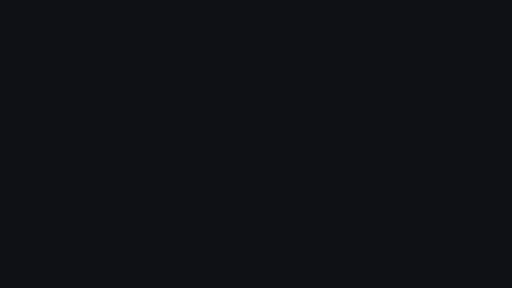
t = 0.00 s
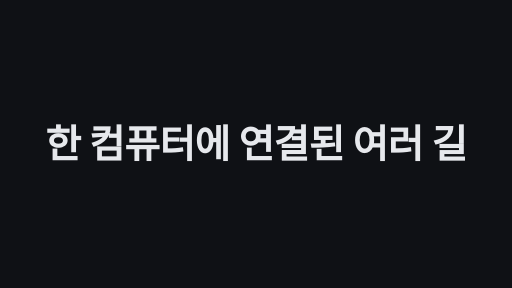
t = 1.70 s
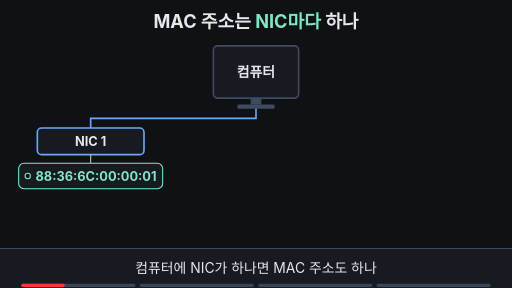
t = 3.33 s
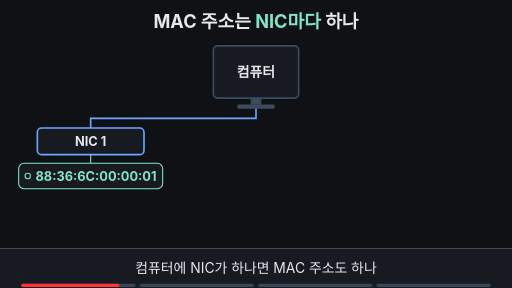
t = 5.01 s
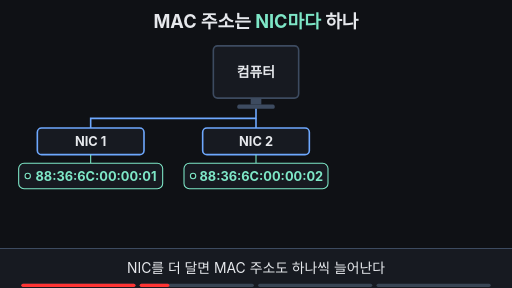
t = 6.48 s
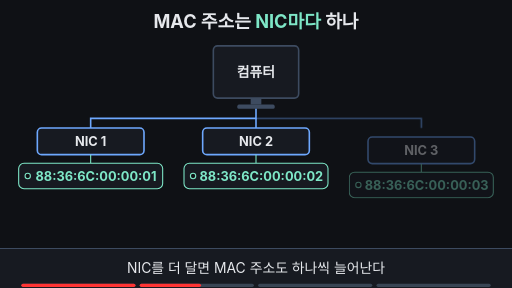
t = 7.53 s

The animated SVG that drew these frames (rendered in a browser with its animation timeline set to each time). Animation: 34 SMIL elements (animate=31,animateTransform=3); frames cover the first 7.53 s, repeats indefinitely.

<svg xmlns="http://www.w3.org/2000/svg" viewBox="0 0 960 540" width="960" height="540" font-family="-apple-system,'Apple SD Gothic Neo','Segoe UI',sans-serif">
  <rect width="960" height="540" fill="#0f1115"/>

  <!-- 제목 = 핵심 결론 (항상 보임) -->
  <text x="480" y="52" text-anchor="middle" font-size="34" font-weight="700" fill="#e6e8ec">MAC 주소는 <tspan fill="#7ee7c7">NIC마다</tspan> 하나</text>

  <!-- 컴퓨터 한 대 -->
  <rect x="400" y="86" width="160" height="98" rx="8" fill="#171a21" stroke="#3d4b60" stroke-width="3"/>
  <text x="480" y="144" text-anchor="middle" font-size="26" font-weight="700" fill="#e6e8ec">컴퓨터</text>
  <rect x="470" y="184" width="20" height="12" fill="#3d4b60"/>
  <rect x="445" y="196" width="70" height="8" rx="3" fill="#3d4b60"/>

  <!-- 컴퓨터에는 표찰이 없다 (5~8초) -->
  <g opacity="0">
    <animate attributeName="opacity" dur="14s" repeatCount="indefinite" keyTimes="0;0.51;0.54;0.77;0.79;1" values="0;0;1;1;0;0" begin="2s"/>
    <rect x="590" y="110" width="190" height="50" rx="10" fill="#171a21" stroke="#ffb454" stroke-width="3" stroke-dasharray="8 6"/>
    <text x="685" y="144" text-anchor="middle" font-size="26" font-weight="700" fill="#ffb454">MAC 없음</text>
    <line x1="563" y1="135" x2="588" y2="135" stroke="#ffb454" stroke-width="3" stroke-dasharray="4 4"/>
  </g>

  <!-- NIC 1 (처음부터 있음) -->
  <g>
    <path d="M480,204 V222 H170 V240" fill="none" stroke="#6ea8fe" stroke-width="3"/>
    <rect x="70" y="240" width="200" height="50" rx="8" fill="#171a21" stroke="#6ea8fe" stroke-width="3"/>
    <text x="170" y="274" text-anchor="middle" font-size="24" font-weight="700" fill="#e6e8ec">NIC 1</text>
    <line x1="170" y1="290" x2="170" y2="306" stroke="#7ee7c7" stroke-width="2"/>
    <rect x="35" y="306" width="270" height="48" rx="10" fill="#171a21" stroke="#7ee7c7" stroke-width="2">
      <animate attributeName="stroke-width" dur="14s" repeatCount="indefinite" keyTimes="0;0.51;0.54;0.77;0.79;1" values="2;2;5;5;2;2" begin="2s"/>
    </rect>
    <circle cx="52" cy="330" r="5" fill="#0f1115" stroke="#7ee7c7" stroke-width="2"/>
    <text x="180" y="339" text-anchor="middle" font-size="24" font-weight="700" fill="#7ee7c7">88:36:6C:00:00:01</text>
  </g>

  <!-- NIC 2 (2~3초에 등장) -->
  <g opacity="0">
    <animate attributeName="opacity" dur="14s" repeatCount="indefinite" keyTimes="0;0.22;0.26;0.95;0.98;1" values="0;0;1;1;0;0" begin="2s"/>
        <path d="M480,222 V240" fill="none" stroke="#6ea8fe" stroke-width="3"/>
    <g><animateTransform attributeName="transform" type="translate" dur="14s" repeatCount="indefinite" keyTimes="0;0.22;0.27;1" values="0,24;0,24;0,0;0,0" begin="2s"/>
    <rect x="380" y="240" width="200" height="50" rx="8" fill="#171a21" stroke="#6ea8fe" stroke-width="3"/>
    <text x="480" y="274" text-anchor="middle" font-size="24" font-weight="700" fill="#e6e8ec">NIC 2</text>
    <line x1="480" y1="290" x2="480" y2="306" stroke="#7ee7c7" stroke-width="2"/>
    <rect x="345" y="306" width="270" height="48" rx="10" fill="#171a21" stroke="#7ee7c7" stroke-width="2">
      <animate attributeName="stroke-width" dur="14s" repeatCount="indefinite" keyTimes="0;0.51;0.54;0.77;0.79;1" values="2;2;5;5;2;2" begin="2s"/>
    </rect>
    <circle cx="362" cy="330" r="5" fill="#0f1115" stroke="#7ee7c7" stroke-width="2"/>
    <text x="490" y="339" text-anchor="middle" font-size="24" font-weight="700" fill="#7ee7c7">88:36:6C:00:00:02</text>
  </g>
  </g>

  <!-- NIC 3 (3.8~4.2초에 등장) -->
  <g opacity="0">
    <animate attributeName="opacity" dur="14s" repeatCount="indefinite" keyTimes="0;0.38;0.42;0.95;0.98;1" values="0;0;1;1;0;0" begin="2s"/>
        <path d="M480,222 H790 V240" fill="none" stroke="#6ea8fe" stroke-width="3"/>
    <g><animateTransform attributeName="transform" type="translate" dur="14s" repeatCount="indefinite" keyTimes="0;0.38;0.43;1" values="0,24;0,24;0,0;0,0" begin="2s"/>
    <rect x="690" y="240" width="200" height="50" rx="8" fill="#171a21" stroke="#6ea8fe" stroke-width="3"/>
    <text x="790" y="274" text-anchor="middle" font-size="24" font-weight="700" fill="#e6e8ec">NIC 3</text>
    <line x1="790" y1="290" x2="790" y2="306" stroke="#7ee7c7" stroke-width="2"/>
    <rect x="655" y="306" width="270" height="48" rx="10" fill="#171a21" stroke="#7ee7c7" stroke-width="2">
      <animate attributeName="stroke-width" dur="14s" repeatCount="indefinite" keyTimes="0;0.51;0.54;0.77;0.79;1" values="2;2;5;5;2;2" begin="2s"/>
    </rect>
    <circle cx="672" cy="330" r="5" fill="#0f1115" stroke="#7ee7c7" stroke-width="2"/>
    <text x="800" y="339" text-anchor="middle" font-size="24" font-weight="700" fill="#7ee7c7">88:36:6C:00:00:03</text>
  </g>
  </g>

  <!-- 개수 세기 (5~8초) -->
  <text x="480" y="410" text-anchor="middle" font-size="28" font-weight="700" fill="#e6e8ec" opacity="0">컴퓨터 1대 · <tspan fill="#6ea8fe">NIC 3개</tspan> · <tspan fill="#7ee7c7">MAC 3개</tspan>
    <animate attributeName="opacity" dur="14s" repeatCount="indefinite" keyTimes="0;0.53;0.56;0.77;0.79;1" values="0;0;1;1;0;0" begin="2s"/>
  </text>

  <!-- 표찰 하나 확대: 여섯 칸 (8~10초) -->
  <g opacity="0">
    <animate attributeName="opacity" dur="14s" repeatCount="indefinite" keyTimes="0;0.78;0.80;0.95;0.98;1" values="0;0;1;1;0;0" begin="2s"/>
    <rect x="20" y="210" width="920" height="244" rx="14" fill="#171a21" stroke="#7ee7c7" stroke-width="3"/>
    <text x="480" y="262" text-anchor="middle" font-size="24" fill="#9aa3b2">NIC 1의 MAC 주소를 크게 보면</text>
    <g font-size="32" font-weight="700" text-anchor="middle">
      <rect x="145" y="280" width="100" height="70" rx="8" fill="#0f1115" stroke="#3d4b60" stroke-width="3"><animate attributeName="stroke" dur="14s" repeatCount="indefinite" keyTimes="0;0.800;0.810;0.97;1" values="#3d4b60;#3d4b60;#7ee7c7;#7ee7c7;#3d4b60" begin="2s"/></rect>
      <rect x="259" y="280" width="100" height="70" rx="8" fill="#0f1115" stroke="#3d4b60" stroke-width="3"><animate attributeName="stroke" dur="14s" repeatCount="indefinite" keyTimes="0;0.815;0.825;0.97;1" values="#3d4b60;#3d4b60;#7ee7c7;#7ee7c7;#3d4b60" begin="2s"/></rect>
      <rect x="373" y="280" width="100" height="70" rx="8" fill="#0f1115" stroke="#3d4b60" stroke-width="3"><animate attributeName="stroke" dur="14s" repeatCount="indefinite" keyTimes="0;0.830;0.840;0.97;1" values="#3d4b60;#3d4b60;#7ee7c7;#7ee7c7;#3d4b60" begin="2s"/></rect>
      <rect x="487" y="280" width="100" height="70" rx="8" fill="#0f1115" stroke="#3d4b60" stroke-width="3"><animate attributeName="stroke" dur="14s" repeatCount="indefinite" keyTimes="0;0.845;0.855;0.97;1" values="#3d4b60;#3d4b60;#7ee7c7;#7ee7c7;#3d4b60" begin="2s"/></rect>
      <rect x="601" y="280" width="100" height="70" rx="8" fill="#0f1115" stroke="#3d4b60" stroke-width="3"><animate attributeName="stroke" dur="14s" repeatCount="indefinite" keyTimes="0;0.860;0.870;0.97;1" values="#3d4b60;#3d4b60;#7ee7c7;#7ee7c7;#3d4b60" begin="2s"/></rect>
      <rect x="715" y="280" width="100" height="70" rx="8" fill="#0f1115" stroke="#3d4b60" stroke-width="3"><animate attributeName="stroke" dur="14s" repeatCount="indefinite" keyTimes="0;0.875;0.885;0.97;1" values="#3d4b60;#3d4b60;#7ee7c7;#7ee7c7;#3d4b60" begin="2s"/></rect>
      <text x="195" y="326" fill="#3d4b60">88<animate attributeName="fill" dur="14s" repeatCount="indefinite" keyTimes="0;0.800;0.810;0.97;1" values="#3d4b60;#3d4b60;#7ee7c7;#7ee7c7;#3d4b60" begin="2s"/></text>
      <text x="309" y="326" fill="#3d4b60">36<animate attributeName="fill" dur="14s" repeatCount="indefinite" keyTimes="0;0.815;0.825;0.97;1" values="#3d4b60;#3d4b60;#7ee7c7;#7ee7c7;#3d4b60" begin="2s"/></text>
      <text x="423" y="326" fill="#3d4b60">6C<animate attributeName="fill" dur="14s" repeatCount="indefinite" keyTimes="0;0.830;0.840;0.97;1" values="#3d4b60;#3d4b60;#7ee7c7;#7ee7c7;#3d4b60" begin="2s"/></text>
      <text x="537" y="326" fill="#3d4b60">00<animate attributeName="fill" dur="14s" repeatCount="indefinite" keyTimes="0;0.845;0.855;0.97;1" values="#3d4b60;#3d4b60;#7ee7c7;#7ee7c7;#3d4b60" begin="2s"/></text>
      <text x="651" y="326" fill="#3d4b60">00<animate attributeName="fill" dur="14s" repeatCount="indefinite" keyTimes="0;0.860;0.870;0.97;1" values="#3d4b60;#3d4b60;#7ee7c7;#7ee7c7;#3d4b60" begin="2s"/></text>
      <text x="765" y="326" fill="#3d4b60">01<animate attributeName="fill" dur="14s" repeatCount="indefinite" keyTimes="0;0.875;0.885;0.97;1" values="#3d4b60;#3d4b60;#7ee7c7;#7ee7c7;#3d4b60" begin="2s"/></text>
    </g>
    <g font-size="24" fill="#9aa3b2" text-anchor="middle">
      <text x="195" y="380">8비트</text><text x="309" y="380">8비트</text><text x="423" y="380">8비트</text>
      <text x="537" y="380">8비트</text><text x="651" y="380">8비트</text><text x="765" y="380">8비트</text>
    </g>
    <text x="480" y="428" text-anchor="middle" font-size="30" font-weight="700" fill="#ffb454" opacity="0">48비트 = 6바이트
      <animate attributeName="opacity" dur="14s" repeatCount="indefinite" keyTimes="0;0.885;0.905;1" values="0;0;1;1" begin="2s"/>
    </text>
  </g>

  <!-- 자막 바 -->
  <rect x="0" y="466" width="960" height="74" fill="#171a21"/>
  <line x1="0" y1="466" x2="960" y2="466" stroke="#3d4b60" stroke-width="2"/>
  <g font-size="26" text-anchor="middle" fill="#e6e8ec">
    <text x="480" y="512">컴퓨터에 NIC가 하나면 MAC 주소도 하나
      <animate attributeName="opacity" dur="14s" repeatCount="indefinite" keyTimes="0;0.23;0.25;0.97;1" values="1;1;0;0;1" begin="2s"/>
    </text>
    <text x="480" y="512" opacity="0">NIC를 더 달면 MAC 주소도 하나씩 늘어난다
      <animate attributeName="opacity" dur="14s" repeatCount="indefinite" keyTimes="0;0.24;0.26;0.50;0.52;1" values="0;0;1;1;0;0" begin="2s"/>
    </text>
    <text x="480" y="512" opacity="0">번호표는 컴퓨터가 아니라 <tspan fill="#7ee7c7" font-weight="700">NIC</tspan>에 붙는다
      <animate attributeName="opacity" dur="14s" repeatCount="indefinite" keyTimes="0;0.51;0.53;0.77;0.79;1" values="0;0;1;1;0;0" begin="2s"/>
    </text>
    <text x="480" y="512" opacity="0">MAC 주소 하나 = 16진수 두 자리 × 6칸 = 48비트
      <animate attributeName="opacity" dur="14s" repeatCount="indefinite" keyTimes="0;0.78;0.80;0.95;0.97;1" values="0;0;1;1;0;0" begin="2s"/>
    </text>
  </g>

<g aria-label="재생 진행 막대" data-stage-count="4"><g class="progress-segment" data-stage="1"><rect x="40" y="532" width="214" height="6" rx="3" fill="#394554"/><rect x="40" y="532" width="0" height="6" rx="3" fill="#ff3434"><animate begin="2s" attributeName="width" values="0;214;214" keyTimes="0;0.250000;1" dur="14s" repeatCount="indefinite"/></rect></g><g class="progress-segment" data-stage="2"><rect x="262" y="532" width="214" height="6" rx="3" fill="#394554"/><rect x="262" y="532" width="0" height="6" rx="3" fill="#ff3434"><animate begin="2s" attributeName="width" values="0;0;214;214" keyTimes="0;0.250000;0.520000;1" dur="14s" repeatCount="indefinite"/></rect></g><g class="progress-segment" data-stage="3"><rect x="484" y="532" width="214" height="6" rx="3" fill="#394554"/><rect x="484" y="532" width="0" height="6" rx="3" fill="#ff3434"><animate begin="2s" attributeName="width" values="0;0;214;214" keyTimes="0;0.520000;0.790000;1" dur="14s" repeatCount="indefinite"/></rect></g><g class="progress-segment" data-stage="4"><rect x="706" y="532" width="214" height="6" rx="3" fill="#394554"/><rect x="706" y="532" width="0" height="6" rx="3" fill="#ff3434"><animate begin="2s" attributeName="width" values="0;0;214" keyTimes="0;0.790000;1" dur="14s" repeatCount="indefinite"/></rect></g></g><g id="title-intro"><rect x="0" y="0" width="960" height="540" fill="#0f1115"/><g opacity="0"><text x="480" y="295.476" text-anchor="middle" font-size="72.788" font-weight="750" letter-spacing="-1" fill="#e6e8ec">한 컴퓨터에 연결된 여러 길</text><animate attributeName="opacity" values="0;1;1;0;0" keyTimes="0;0.025000;0.106250;0.125000;1" dur="16s" repeatCount="indefinite"/><animateTransform attributeName="transform" type="translate" values="0 28;0 0;0 0;0 -32;0 -32" keyTimes="0;0.025000;0.106250;0.125000;1" dur="16s" repeatCount="indefinite"/></g><animate attributeName="opacity" values="1;1;0;0" keyTimes="0;0.106250;0.125000;1" dur="16s" repeatCount="indefinite"/></g></svg>
